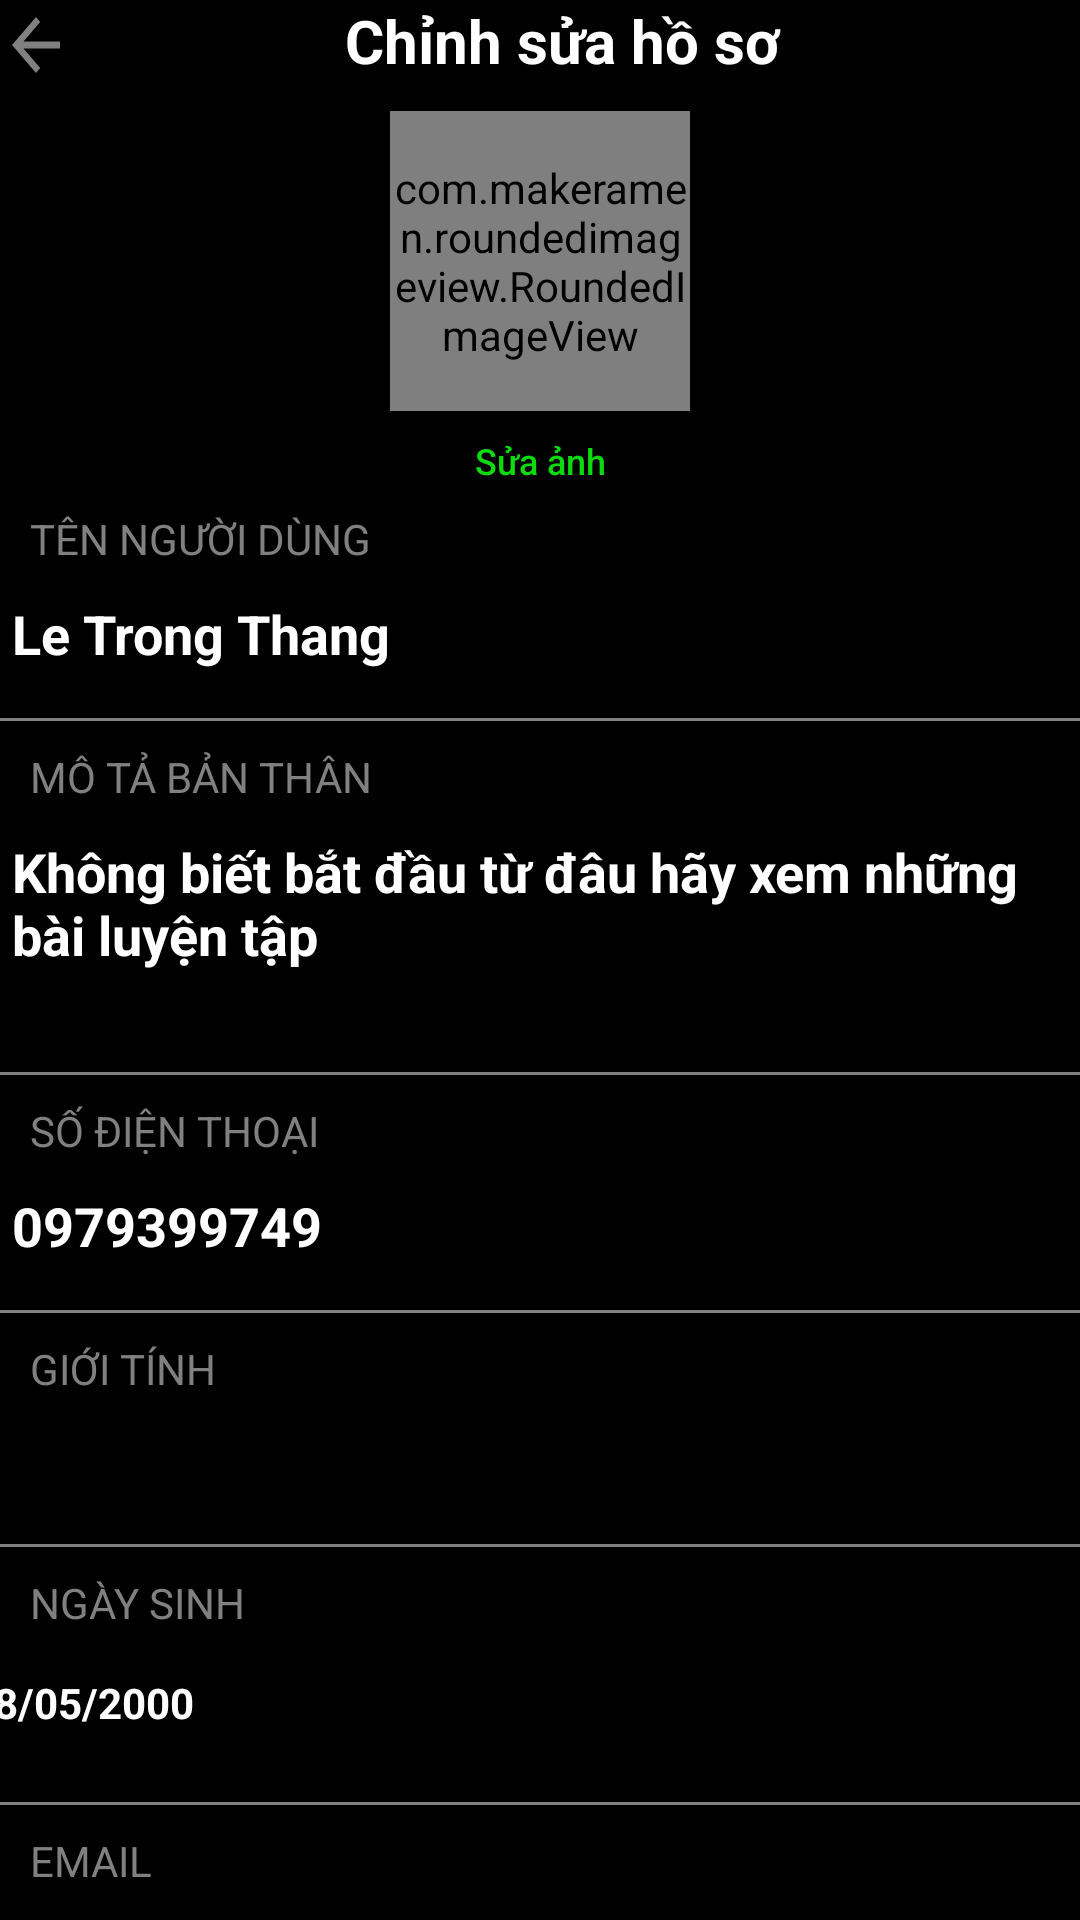

Here is an Android app screen rendered from its layout file. Give the layout XML and the strings, colors and styles it references.
<!-- AndroidManifest.xml: application theme Theme.Project3mon -->
<!-- res/layout/activity_edit_trainer_profile.xml -->
<?xml version="1.0" encoding="utf-8"?>
<FrameLayout xmlns:android="http://schemas.android.com/apk/res/android"
    xmlns:app="http://schemas.android.com/apk/res-auto"
    xmlns:tools="http://schemas.android.com/tools"
    android:layout_width="match_parent"
    android:layout_height="match_parent"
    android:background="@color/background"
    tools:context=".EditTrainerProfileActivity">
    <androidx.core.widget.NestedScrollView
        android:layout_width="match_parent"
        android:layout_height="match_parent">

    <LinearLayout
        android:layout_width="match_parent"
        android:layout_height="wrap_content"
        android:orientation="vertical" >

        <LinearLayout
            android:layout_width="match_parent"
            android:layout_height="wrap_content"
            android:orientation="horizontal">

            <androidx.appcompat.widget.AppCompatImageView
                android:layout_width="wrap_content"
                android:layout_height="wrap_content"
                android:layout_gravity="center"
                android:background="#0000"
                android:onClick="clickToBack"
                android:src="@drawable/ic_baseline_arrow_back_24" />
            <TextView
                android:layout_width="match_parent"
                android:layout_height="wrap_content"
                android:paddingRight="20dp"
                android:gravity="center"
                android:paddingBottom="10dp"
                android:text="Chỉnh sửa hồ sơ"
                android:textColor="@color/white"
                android:textSize="20dp"
                android:textStyle="bold" />
        </LinearLayout>
        <com.makeramen.roundedimageview.RoundedImageView
            android:layout_width="100dp"
            android:layout_height="100dp"
            android:src="@drawable/trainer1"
            app:riv_oval="true"
            android:layout_gravity="center"
            android:id="@+id/imageAvatarProfile"
            />
        <Button
            android:layout_width="wrap_content"
            android:layout_height="33dp"
            android:layout_gravity="center"
            android:background="#0000"
            android:text="Sửa ảnh"
            android:textSize="12dp"
            android:textAllCaps="false"
            android:textColor="#0bdb0e"
            />
        <TextView
            android:layout_width="match_parent"
            android:layout_height="wrap_content"
            android:layout_marginLeft="10dp"
            android:text="TÊN NGƯỜI DÙNG"
            android:textColor="@color/gray"/>
        <EditText
            android:layout_width="360dp"
            android:layout_height="wrap_content"
            android:id="@+id/txtNameProfile"
            android:text="Le Trong Thang"
            android:textStyle="bold"
            android:layout_gravity="center"
            android:textColor="@color/white"
            />
        <TextView
            android:layout_width="380dp"
            android:layout_height="wrap_content"
            android:background="@drawable/corner"
            android:layout_gravity="center"
            />
        <TextView
            android:layout_width="match_parent"
            android:layout_height="wrap_content"
            android:layout_marginLeft="10dp"
            android:text="MÔ TẢ BẢN THÂN"
            android:textColor="@color/gray"/>
        <EditText
            android:layout_width="360dp"
            android:layout_height="80dp"
            android:id="@+id/txtDescription"
            android:text="@string/exercisedescription"
            android:textStyle="bold"
            android:layout_gravity="center"
            android:gravity="top"
            android:textColor="@color/white"
            />
        <TextView
            android:layout_width="380dp"
            android:layout_height="wrap_content"
            android:background="@drawable/corner"
            android:layout_gravity="center"
            />
        <TextView
            android:layout_width="match_parent"
            android:layout_height="wrap_content"
            android:layout_marginLeft="10dp"
            android:text="SỐ ĐIỆN THOẠI"
            android:textColor="@color/gray"/>
        <EditText
            android:layout_width="360dp"
            android:layout_height="wrap_content"
            android:id="@+id/txtPhoneNumber"
            android:text="0979399749"
            android:textStyle="bold"
            android:layout_gravity="center"
            android:textColor="@color/white"
            />
        <TextView
            android:layout_width="380dp"
            android:layout_height="wrap_content"
            android:background="@drawable/corner"
            android:layout_gravity="center"
            />

        <TextView
            android:layout_width="match_parent"
            android:layout_height="wrap_content"
            android:layout_marginLeft="10dp"
            android:text="GIỚI TÍNH"
            android:textColor="@color/gray"/>
        <Spinner
            android:layout_width="350dp"
            android:layout_height="40dp"
            android:textStyle="bold"
            android:textColor="@color/white"
            android:layout_gravity="center"
            android:id="@+id/spSex"
            />
        <TextView
            android:layout_width="380dp"
            android:layout_height="wrap_content"
            android:background="@drawable/corner"
            android:layout_gravity="center"
            />
        <TextView
            android:layout_width="match_parent"
            android:layout_height="wrap_content"
            android:layout_marginLeft="10dp"
            android:text="NGÀY SINH"
            android:textColor="@color/gray"/>

        <Button
            android:layout_width="380dp"
            android:layout_height="wrap_content"
            android:id="@+id/txtBirthday"
            android:text="08/05/2000"
            android:textStyle="bold"
            android:layout_gravity="center"
            android:textColor="@color/white"
            android:background="#0000"
            style="?spinnerStyle"
            android:onClick="clickToChangeBirthday"
            />
        <TextView
            android:layout_width="380dp"
            android:layout_height="wrap_content"
            android:background="@drawable/corner"
            android:layout_gravity="center"
            />
        <TextView
            android:layout_width="match_parent"
            android:layout_height="wrap_content"
            android:layout_marginLeft="10dp"
            android:text="EMAIL"
            android:textColor="@color/gray"/>
        <EditText
            android:layout_width="360dp"
            android:layout_height="wrap_content"
            android:id="@+id/txtEmail"
            android:text="trongthang@gmail.com"
            android:textStyle="bold"
            android:textColor="@color/white"
            android:layout_gravity="center"
            />
        <TextView
            android:layout_width="380dp"
            android:layout_height="wrap_content"
            android:background="@drawable/corner"
            android:layout_gravity="center"
            />
        <Button
            android:layout_width="match_parent"
            android:layout_height="wrap_content"
            android:text="Cập nhật"
            android:textStyle="bold"
            android:backgroundTint="#0bdb0e"
            android:textColor="@color/black"
            android:onClick="clickToSaveTrainerProfile"
            />
    </LinearLayout>
    </androidx.core.widget.NestedScrollView>
</FrameLayout>
<!-- resources referenced by this layout -->
<resources>
  <color name="background">#000000</color>
  <color name="black">#FF000000</color>
  <color name="gray">#808080</color>
  <color name="white">#FFFFFFFF</color>
  <!-- drawable corner (drawable) -->
  <?xml version="1.0" encoding="utf-8"?>
  <selector xmlns:android="http://schemas.android.com/apk/res/android">
      <item android:state_enabled="true">
          <shape android:shape="line">
              <corners android:radius="5dp"/>
              <stroke android:color="@color/gray" android:width="1dp" />
          </shape>
      </item>
  </selector>
  <!-- drawable ic_baseline_arrow_back_24 (drawable) -->
  <vector android:autoMirrored="true" android:height="35dp"
      android:tint="#808080" android:viewportHeight="30"
      android:viewportWidth="35" android:width="35dp" xmlns:android="http://schemas.android.com/apk/res/android">
      <path android:fillColor="@android:color/white" android:pathData="M20,11H7.83l5.59,-5.59L12,4l-8,8 8,8 1.41,-1.41L7.83,13H20v-2z"/>
  </vector>
  <!-- drawable trainer1: png bitmap (drawable, 879277 bytes) -->
  <string name="exercisedescription">Không biết bắt đầu từ đâu hãy xem những bài luyện tập </string>
  <style name="Theme.Project3mon" parent="Theme.MaterialComponents.DayNight.NoActionBar">
          
          <item name="colorPrimary">@color/purple_500</item>
          <item name="colorPrimaryVariant">@color/purple_700</item>
          <item name="colorOnPrimary">@color/white</item>
          
          <item name="colorSecondary">@color/teal_200</item>
          <item name="colorSecondaryVariant">@color/teal_700</item>
          <item name="colorOnSecondary">@color/black</item>
          
          <item name="android:statusBarColor" tools:targetApi="l">?attr/colorPrimaryVariant</item>
          
      </style>
  <color name="purple_500">#FF6200EE</color>
  <color name="purple_700">#FF3700B3</color>
  <color name="teal_200">#FF03DAC5</color>
  <color name="teal_700">#FF018786</color>
</resources>
